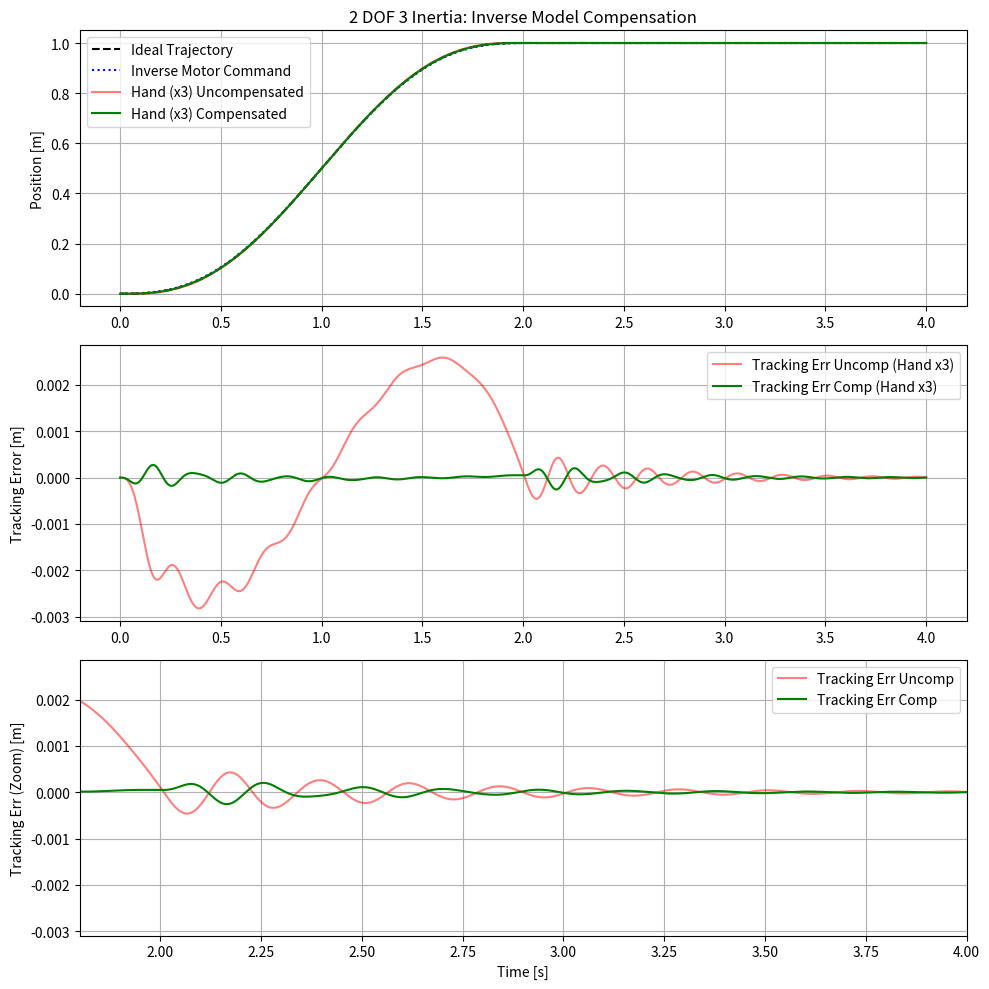

Here is the Python script that generated this plot:
import numpy as np
import matplotlib.pyplot as plt
from scipy.integrate import solve_ivp

# パラメータ設定
m1 = 2.0    # モータ質量
m2 = 5.0    # テーブル質量
m3 = 1.0    # 手先質量
K1 = 8000.0 # モータ-テーブル間設定
C1 = 20.0   
K2 = 1000.0 # テーブル-手先間
C2 = 5.0    

# 制御ゲイン (モータの追従を高める)
Kp = 800000.0
Kd = 8000.0

# 5次多項式軌道プロファイルパラメータ
target_pos = 1.0
T = 2.0
sim_time = T + 2.0

def get_ideal_trajectory(t):
    """
    5次多項式による理想的な参照軌道
    """
    if t <= 0:
        return 0.0, 0.0, 0.0, 0.0, 0.0
    elif t >= T:
        return target_pos, 0.0, 0.0, 0.0, 0.0
    
    tau = t / T
    x = target_pos * (10*tau**3 - 15*tau**4 + 6*tau**5)
    v = (target_pos / T) * (30*tau**2 - 60*tau**3 + 30*tau**4)
    a = (target_pos / T**2) * (60*tau - 180*tau**2 + 120*tau**3)
    j = (target_pos / T**3) * (60 - 360*tau + 360*tau**2)
    s = (target_pos / T**4) * (-360 + 720*tau)
    return x, v, a, j, s

def get_inverse_trajectory(t):
    """
    2自由度3慣性系の逆モデル
    手先位置(x3)をx_idealに一致させるためのモータ位置(x1)指令を逆算する
    C1, C2を無視した剛性のみでの逆モデル近似
    """
    x_id, v_id, a_id, j_id, s_id = get_ideal_trajectory(t)
    
    # x1 = x_id + ((m3/K2) + (m2+m3)/K1) * a_id + (m2*m3 / (K1*K2)) * s_id
    coef_a = (m3 / K2) + (m2 + m3) / K1
    coef_s = (m2 * m3) / (K1 * K2)
    
    x_inv = x_id + coef_a * a_id + coef_s * s_id
    
    # 速度指令については近似的にスナップの微分（ここでは0として省略）を使わず計算可能範囲で
    v_inv = v_id + coef_a * j_id
    
    # 加速度指令も近似
    a_inv = a_id
    
    return x_inv, v_inv, a_inv

def equations_uncompensated(t, y):
    x1, v1, x2, v2, x3, v3 = y
    x_ref, v_ref, a_ref, _, _ = get_ideal_trajectory(t)
    F = (m1 + m2 + m3) * a_ref + Kp * (x_ref - x1) + Kd * (v_ref - v1)
    f_spring1 = K1 * (x1 - x2) + C1 * (v1 - v2)
    f_spring2 = K2 * (x2 - x3) + C2 * (v2 - v3)
    a1 = (F - f_spring1) / m1
    a2 = (f_spring1 - f_spring2) / m2
    a3 = f_spring2 / m3
    return [v1, a1, v2, a2, v3, a3]

def equations_inverse(t, y):
    x1, v1, x2, v2, x3, v3 = y
    x_ref, v_ref, a_ref = get_inverse_trajectory(t)
    F = (m1 + m2 + m3) * a_ref + Kp * (x_ref - x1) + Kd * (v_ref - v1)
    f_spring1 = K1 * (x1 - x2) + C1 * (v1 - v2)
    f_spring2 = K2 * (x2 - x3) + C2 * (v2 - v3)
    a1 = (F - f_spring1) / m1
    a2 = (f_spring1 - f_spring2) / m2
    a3 = f_spring2 / m3
    return [v1, a1, v2, a2, v3, a3]

# シミュレーション実行
t_eval = np.linspace(0, sim_time, 3500)
y0 = [0, 0, 0, 0, 0, 0]

sol_uncomp = solve_ivp(equations_uncompensated, (0, sim_time), y0, t_eval=t_eval, method='RK45')
sol_inv = solve_ivp(equations_inverse, (0, sim_time), y0, t_eval=t_eval, method='RK45')

# グラフ描画
xid_all = [get_ideal_trajectory(t)[0] for t in sol_uncomp.t]
xref_inv_all = [get_inverse_trajectory(t)[0] for t in sol_inv.t]

plt.figure(figsize=(10, 10))
plt.subplot(3, 1, 1)
plt.plot(sol_uncomp.t, xid_all, 'k--', label='Ideal Trajectory')
plt.plot(sol_inv.t, xref_inv_all, 'b:', label='Inverse Motor Command')
plt.plot(sol_uncomp.t, sol_uncomp.y[4], 'r', alpha=0.5, label='Hand (x3) Uncompensated')
plt.plot(sol_inv.t, sol_inv.y[4], 'g', label='Hand (x3) Compensated')
plt.ylabel('Position [m]')
plt.title('2 DOF 3 Inertia: Inverse Model Compensation')
plt.grid(True)
plt.legend()

plt.subplot(3, 1, 2)
err_uncomp = sol_uncomp.y[4] - xid_all
err_inv = sol_inv.y[4] - xid_all
plt.plot(sol_uncomp.t, err_uncomp, 'r', alpha=0.5, label='Tracking Err Uncomp (Hand x3)')
plt.plot(sol_inv.t, err_inv, 'g', label='Tracking Err Comp (Hand x3)')
plt.ylabel('Tracking Error [m]')
plt.grid(True)
plt.legend()

plt.subplot(3, 1, 3)
plt.plot(sol_uncomp.t, err_uncomp, 'r', alpha=0.5, label='Tracking Err Uncomp')
plt.plot(sol_inv.t, err_inv, 'g', label='Tracking Err Comp')
plt.xlim([T - 0.2, sim_time])
plt.xlabel('Time [s]')
plt.ylabel('Tracking Err (Zoom) [m]')
plt.grid(True)
plt.legend()

plt.tight_layout()
plt.savefig('2dof_3inertia_inverse_result.png')
print("Saved 2dof_3inertia_inverse_result.png")
